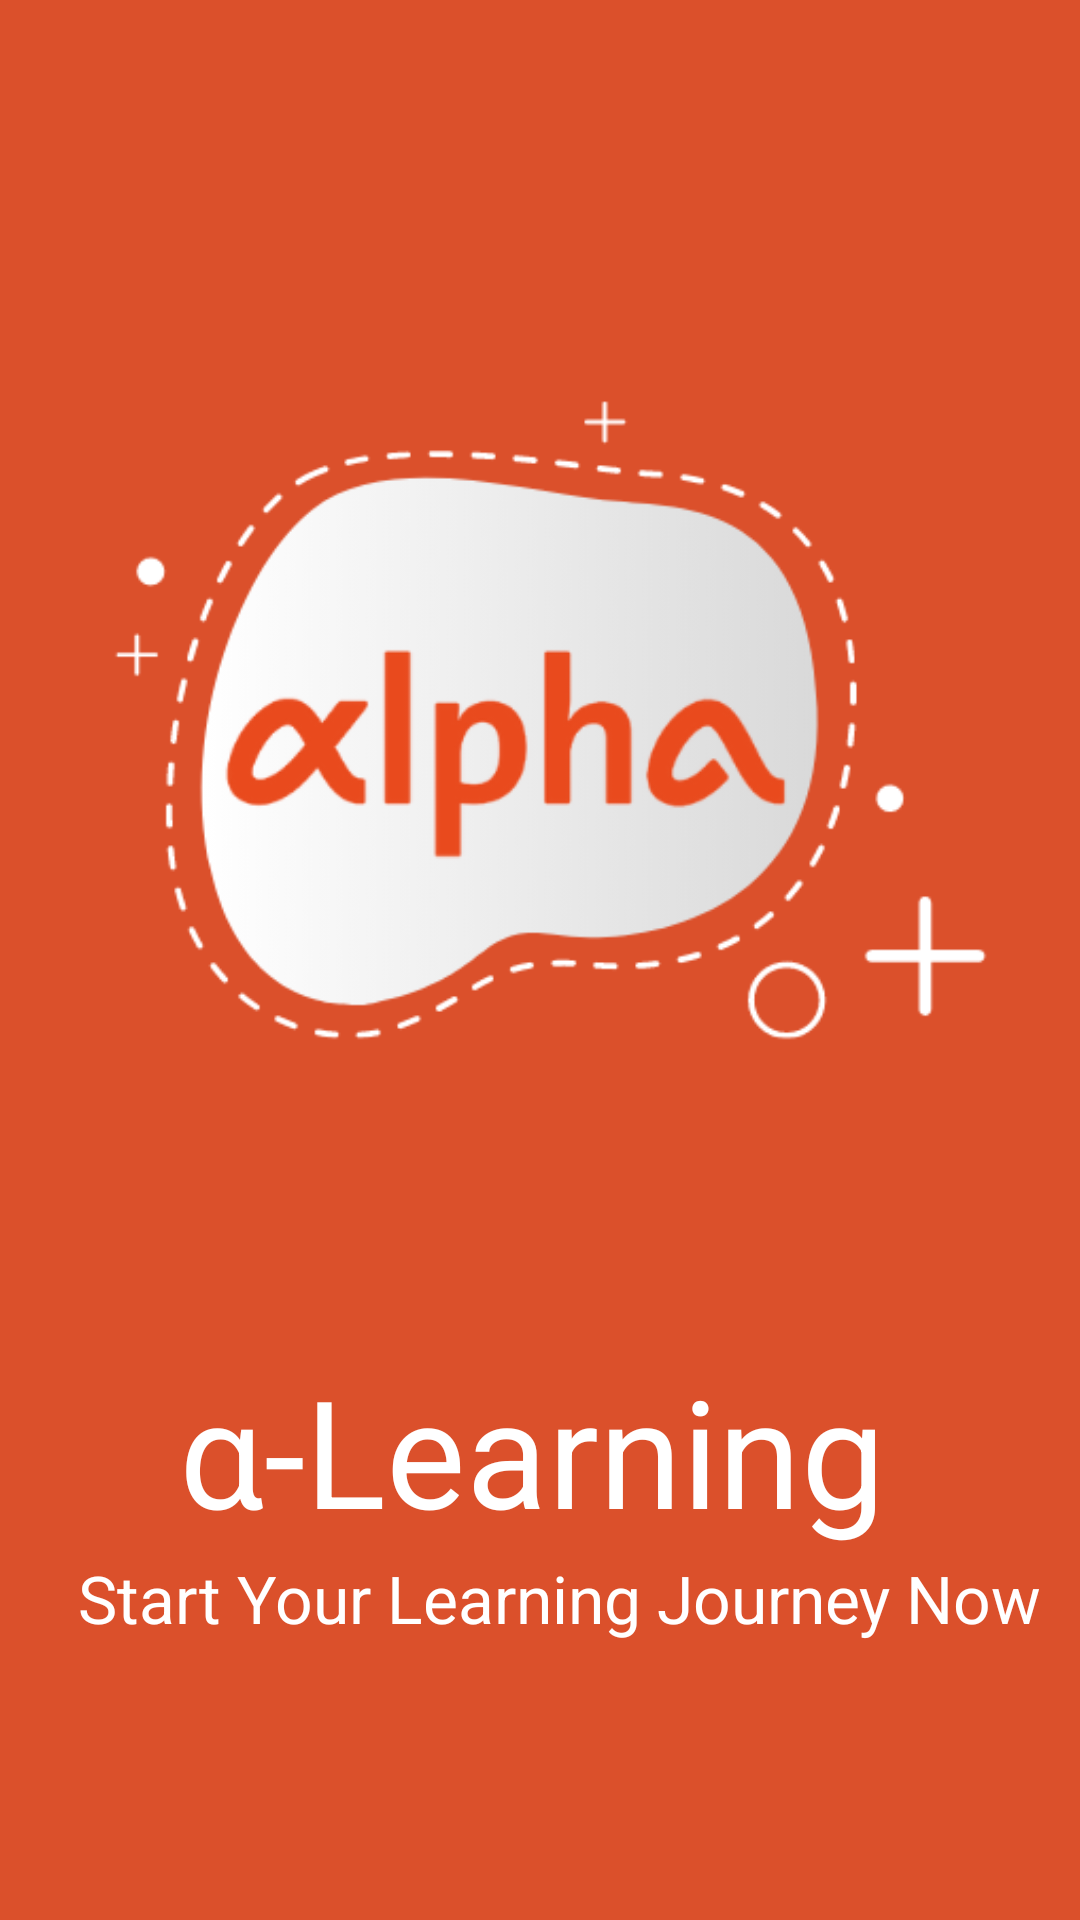

Here is an Android app screen rendered from its layout file. Give the layout XML and the strings, colors and styles it references.
<!-- AndroidManifest.xml: application theme Theme.Elearning -->
<!-- res/layout/activity_main.xml -->
<?xml version="1.0" encoding="utf-8"?>
<androidx.constraintlayout.widget.ConstraintLayout xmlns:android="http://schemas.android.com/apk/res/android"
    xmlns:app="http://schemas.android.com/apk/res-auto"
    xmlns:tools="http://schemas.android.com/tools"
    android:layout_width="match_parent"
    android:layout_height="match_parent"
    tools:context=".MainActivity"
    android:background="#db502b">

    <ImageView
        android:id="@+id/imageView"
        android:layout_width="354dp"
        android:layout_height="357dp"
        android:src="@drawable/logo"
        app:layout_constraintBottom_toBottomOf="parent"
        app:layout_constraintEnd_toEndOf="parent"
        app:layout_constraintHorizontal_bias="0.491"
        app:layout_constraintStart_toStartOf="parent"
        app:layout_constraintTop_toTopOf="parent"
        app:layout_constraintVertical_bias="0.32" />

    <TextView
        android:id="@+id/appName"
        android:layout_width="240dp"
        android:layout_height="69dp"
        android:shadowColor="#ED000000"
        android:text="α-Learning"
        android:textColor="#fff"
        android:textSize="50sp"
        app:layout_constraintBottom_toBottomOf="parent"
        app:layout_constraintEnd_toEndOf="parent"
        app:layout_constraintHorizontal_bias="0.497"
        app:layout_constraintStart_toStartOf="parent"
        app:layout_constraintTop_toTopOf="parent"
        app:layout_constraintVertical_bias="0.788" />

    <TextView
        android:id="@+id/tagLine"
        android:layout_width="347dp"
        android:layout_height="39dp"
        android:gravity="center"
        android:text="Start Your Learning Journey Now"
        android:textColor="#fff"
        android:textSize="22sp"
        app:layout_constraintBottom_toBottomOf="parent"
        app:layout_constraintEnd_toEndOf="parent"
        app:layout_constraintHorizontal_bias="1.0"
        app:layout_constraintStart_toStartOf="parent"
        app:layout_constraintTop_toTopOf="parent"
        app:layout_constraintVertical_bias="0.854"
        tools:ignore="MissingConstraints" />
</androidx.constraintlayout.widget.ConstraintLayout>
<!-- resources referenced by this layout -->
<resources>
  <!-- drawable logo: png bitmap (drawable-v24, 32334 bytes) -->
  <style name="Theme.Elearning" parent="Theme.MaterialComponents.DayNight.NoActionBar">
          
          <item name="colorPrimary"> #db502b</item>
          <item name="colorPrimaryVariant">#db502b</item>
          <item name="colorOnPrimary">@color/white</item>
          
          <item name="colorSecondary">@color/teal_200</item>
          <item name="colorSecondaryVariant">@color/teal_700</item>
          <item name="colorOnSecondary">@color/black</item>
          
          <item name="android:statusBarColor" tools:targetApi="l">?attr/colorPrimaryVariant</item>
          
      </style>
  <!-- not gathered from this repository: default colours our renderer supplied (Android Studio template values) -->
  <color name="teal_200">#FF03DAC5</color>
  <color name="teal_700">#FF018786</color>
  <color name="black">#FF000000</color>
  <color name="white">#FFFFFFFF</color>
</resources>
